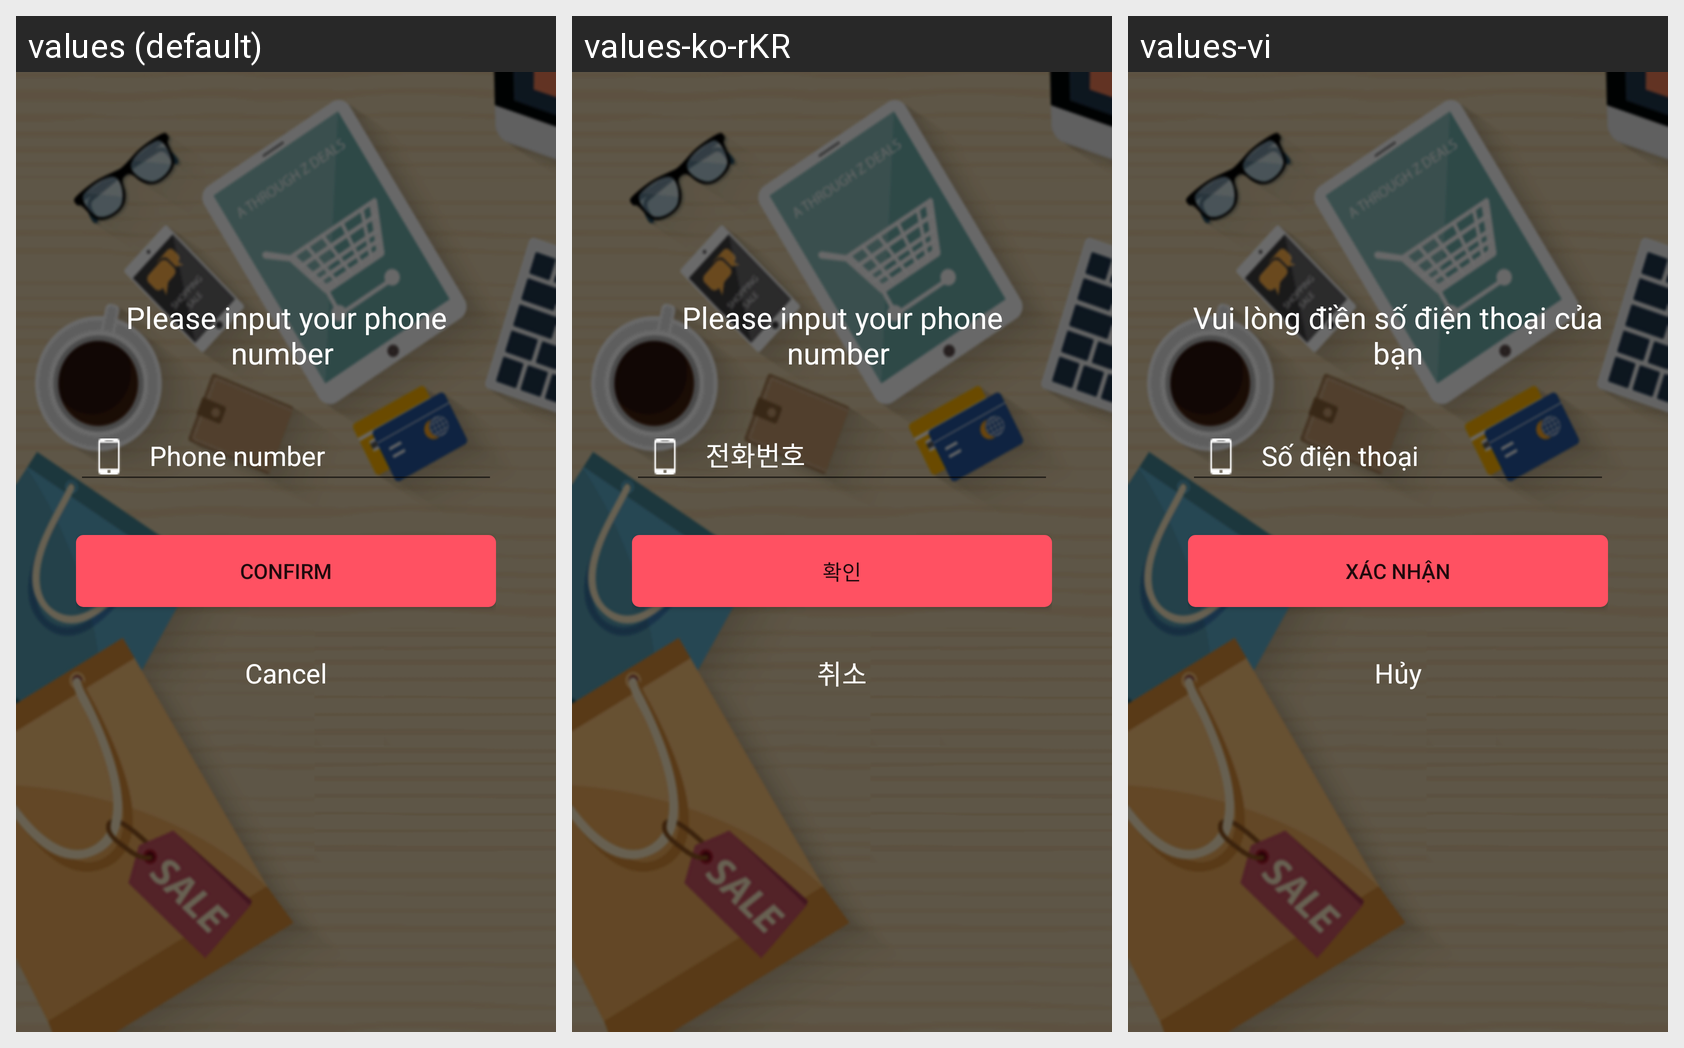

Locale-by-locale string values for the Android screen shown in this grid:
Android screen res/layout/activity_forgot.xml rendered under 3 locales, left to right: values (default), values-ko-rKR, values-vi. Device: Nexus 5 (rendered at 1080×1920; each locale shown at half size, 540×960, under a caption strip naming it); theme AppTheme.NoActionBar.
Strings drawn on this screen, with the default value and each locale's value (text and hints the layout hard-codes, and strings that could not be matched under every locale, appear in the picture but are not listed):

forgottext
  values: Please input your phone number 
  values-ko-rKR: Please input your phone number   [not translated; the default value is used]
  values-vi: Vui lòng điền số điện thoại của bạn

btn_accept
  values: Confirm
  values-ko-rKR: 확인
  values-vi: Xác nhận

btneditcancel
  values: Cancel
  values-ko-rKR: 취소
  values-vi: Hủy
